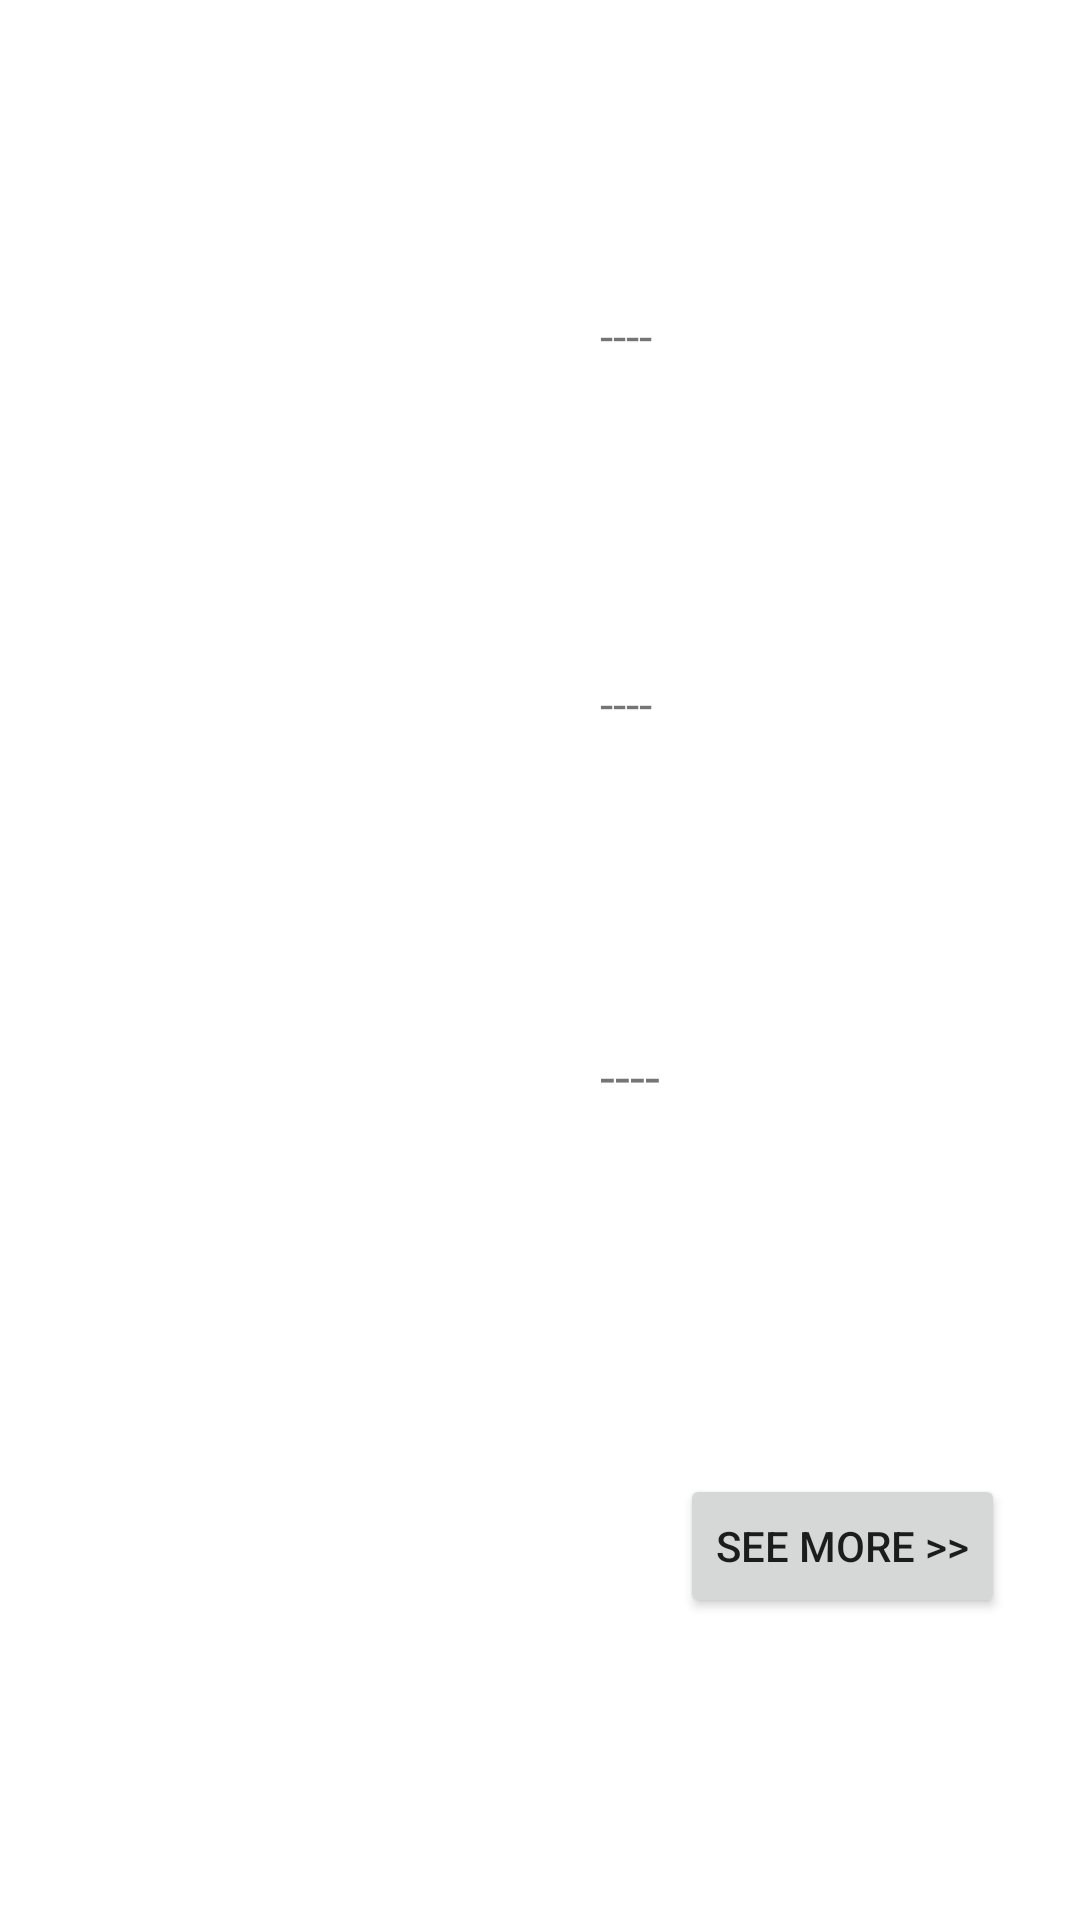

Produce the Android XML layout that renders to this screen, including the resource entries it uses.
<!-- AndroidManifest.xml: application theme Theme.ProjectMad -->
<!-- res/layout/activity_order_card.xml -->
<?xml version="1.0" encoding="utf-8"?>
<LinearLayout xmlns:android="http://schemas.android.com/apk/res/android"
    android:layout_width="match_parent"
    android:layout_height="200dp"
    android:layout_gravity="center"
    android:orientation="horizontal"
    android:layout_marginBottom="10dp">

    <ImageView
        android:id="@+id/type_image"
        android:layout_width="150dp"
        android:layout_height="150dp"
        android:layout_gravity="center"
        android:layout_marginHorizontal="25dp"
        android:scaleType="fitXY" />

    <LinearLayout
        android:layout_width="match_parent"
        android:layout_height="match_parent"
        android:layout_marginRight="25dp"
        android:orientation="vertical">

        <Space
            android:layout_width="0dp"
            android:layout_height="match_parent"
            android:layout_weight="1" />

        <TextView
            android:id="@+id/name"
            android:layout_width="match_parent"
            android:layout_height="wrap_content"
            android:text="----"
            android:textSize="16sp" />

        <Space
            android:layout_width="0dp"
            android:layout_height="match_parent"
            android:layout_weight="1" />

        <TextView
            android:id="@+id/price"
            android:layout_width="match_parent"
            android:layout_height="wrap_content"
            android:text="----"
            android:textSize="16sp" />

        <Space
            android:layout_width="0dp"
            android:layout_height="match_parent"
            android:layout_weight="1" />

        <TextView
            android:id="@+id/quantity"
            android:layout_width="match_parent"
            android:layout_height="wrap_content"
            android:text="----"
            android:textSize="18sp" />

        <Space
            android:layout_width="0dp"
            android:layout_height="match_parent"
            android:layout_weight="1" />

        <LinearLayout
            android:layout_width="match_parent"
            android:layout_height="wrap_content"
            android:layout_marginTop="20dp"
            android:gravity="end"
            android:orientation="horizontal">

            <Button
                android:id="@+id/see_more"
                android:layout_width="wrap_content"
                android:layout_height="wrap_content"
                android:text="See More >>" />
        </LinearLayout>

        <Space

            android:layout_width="0dp"
            android:layout_height="match_parent"
            android:layout_weight="1" />
    </LinearLayout>

</LinearLayout>
<!-- resources referenced by this layout -->
<resources>
  <style name="Theme.ProjectMad" parent="Theme.MaterialComponents.DayNight.DarkActionBar">
          
          <item name="colorPrimary">@color/purple_500</item>
          <item name="colorPrimaryVariant">@color/purple_700</item>
          <item name="colorOnPrimary">@color/white</item>
          
          <item name="colorSecondary">@color/teal_200</item>
          <item name="colorSecondaryVariant">@color/teal_700</item>
          <item name="colorOnSecondary">@color/black</item>
          
          <item name="android:statusBarColor" tools:targetApi="l">?attr/colorPrimaryVariant</item>
          
      </style>
  <!-- not gathered from this repository: default colours our renderer supplied (Android Studio template values) -->
  <color name="purple_500">#FF6200EE</color>
  <color name="purple_700">#FF3700B3</color>
  <color name="teal_200">#FF03DAC5</color>
  <color name="teal_700">#FF018786</color>
  <color name="black">#FF000000</color>
  <color name="white">#FFFFFFFF</color>
</resources>
